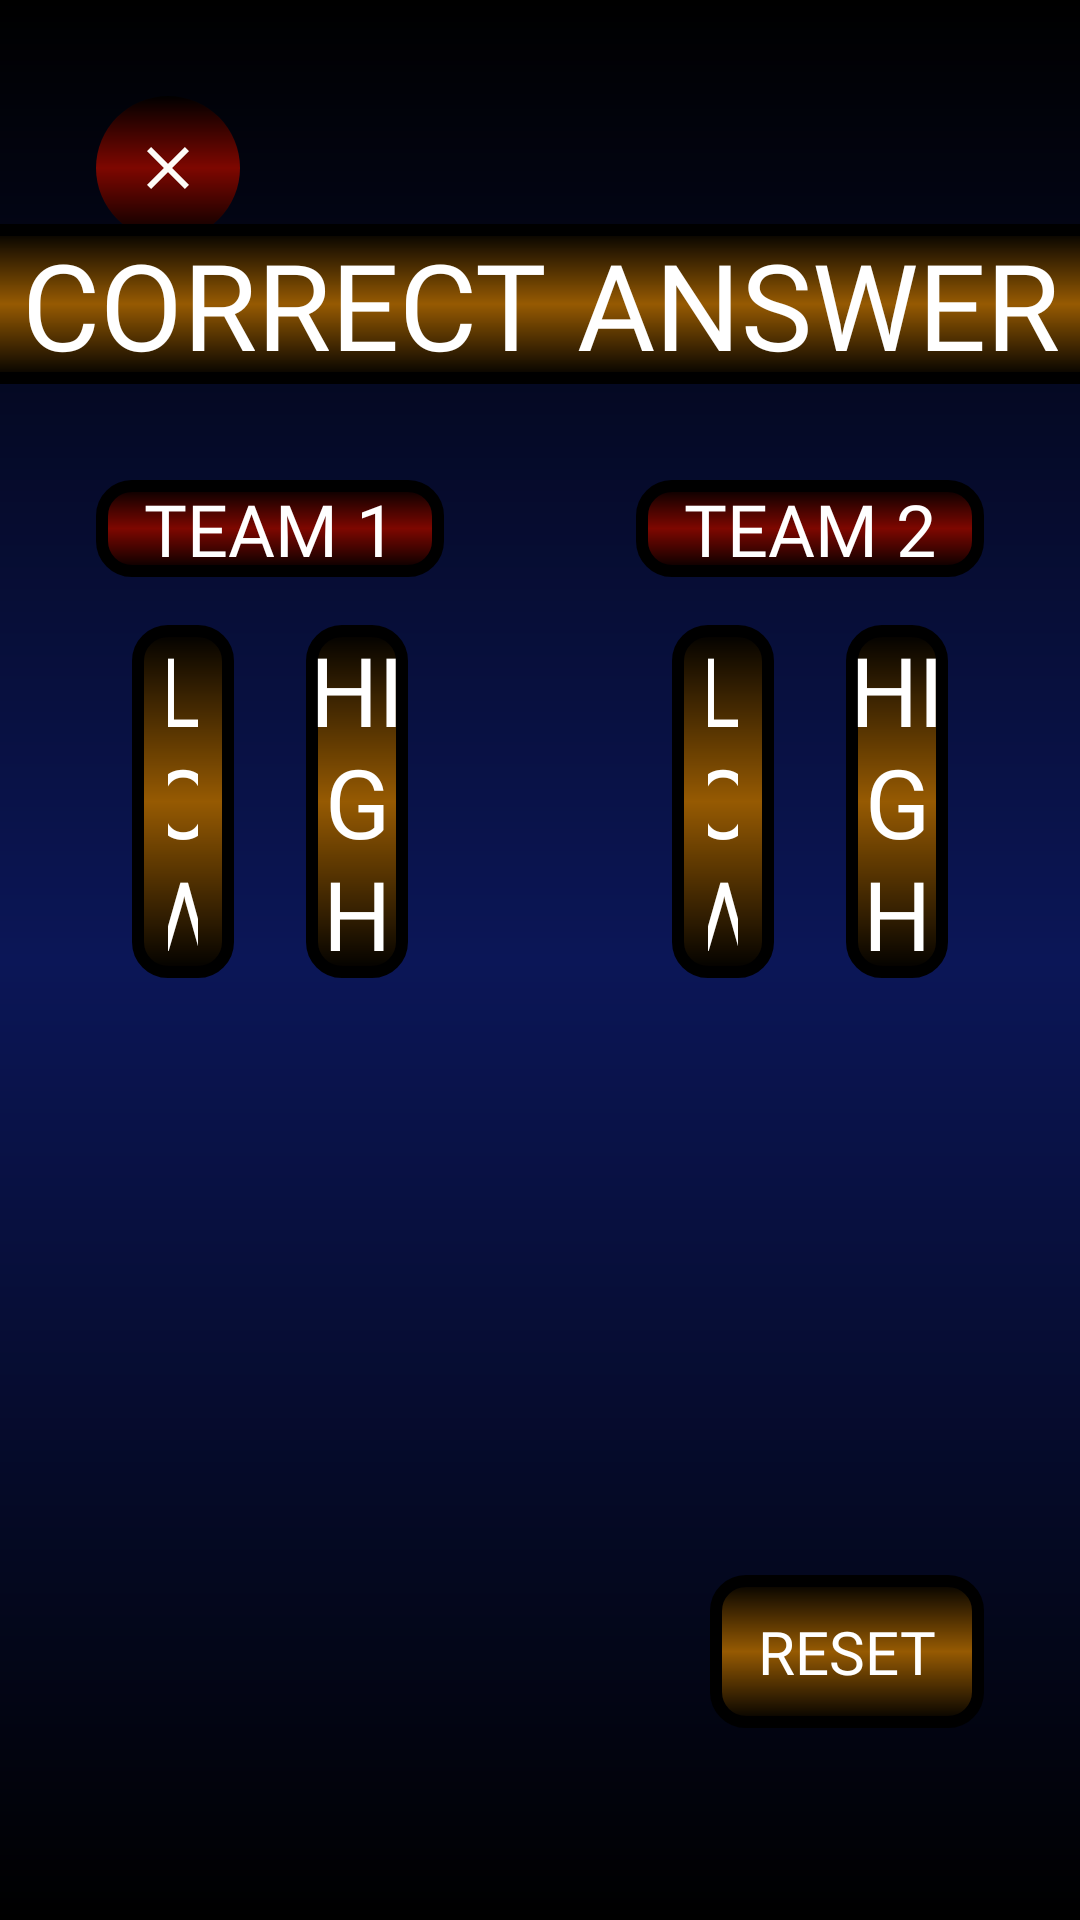

Write the Android layout XML for this screen, with the resource values it uses.
<!-- AndroidManifest.xml: application theme Theme.QuizAppVersionOne -->
<!-- res/layout/activity_question_five.xml -->
<?xml version="1.0" encoding="utf-8"?>
<androidx.constraintlayout.widget.ConstraintLayout xmlns:android="http://schemas.android.com/apk/res/android"
    xmlns:app="http://schemas.android.com/apk/res-auto"
    xmlns:tools="http://schemas.android.com/tools"
    android:id="@+id/main"
    android:layout_width="match_parent"
    android:layout_height="match_parent"
    android:background="@drawable/bg_full_screen"
    tools:context=".QuestionFiveActivity">

    <ImageButton
        android:id="@+id/btn_close"
        android:layout_width="48dp"
        android:layout_height="48dp"
        android:layout_margin="32dp"
        android:background="@drawable/bg_round_red"
        android:contentDescription="@string/close_img_button"
        android:src="@drawable/close_icon"
        app:layout_constraintStart_toStartOf="parent"
        app:layout_constraintTop_toTopOf="parent" />

    <TextView
        android:id="@+id/btn_show"
        android:layout_width="wrap_content"
        android:layout_height="wrap_content"
        android:layout_margin="32dp"
        android:background="@drawable/bg_tv_orange"
        android:fontFamily="@font/goldman_bold"
        android:paddingHorizontal="16dp"
        android:paddingVertical="12dp"
        android:text="@string/btn_text_show_answers"
        android:textColor="@color/white"
        android:textSize="24sp"
        android:visibility="invisible"
        app:layout_constraintEnd_toEndOf="parent"
        app:layout_constraintTop_toTopOf="parent" />

    <TextView
        android:id="@+id/tv_question"
        android:layout_width="match_parent"
        android:layout_height="wrap_content"
        android:layout_marginHorizontal="312dp"
        android:layout_marginTop="32dp"
        android:fontFamily="@font/goldman_bold"
        android:text="@string/question_5_1"
        android:textAlignment="center"
        android:textColor="@color/white"
        android:textSize="48sp"
        app:layout_constraintEnd_toEndOf="parent"
        app:layout_constraintStart_toStartOf="parent"
        app:layout_constraintTop_toTopOf="parent" />

    <TextView
        android:id="@+id/tv_add_info"
        android:layout_width="wrap_content"
        android:layout_height="wrap_content"
        android:fontFamily="@font/goldman_bold"
        android:text=""
        android:textAlignment="center"
        android:textColor="@color/white"
        android:textSize="32sp"
        app:layout_constraintEnd_toEndOf="@+id/tv_question"
        app:layout_constraintStart_toStartOf="@+id/tv_question"
        app:layout_constraintTop_toBottomOf="@+id/tv_question" />

    <TextView
        android:id="@+id/correct_answer"
        android:layout_width="600dp"
        android:layout_height="wrap_content"
        android:layout_marginBottom="32dp"
        android:background="@drawable/bg_tv_orange"
        android:fontFamily="@font/goldman_bold"
        android:text="@string/correct_answer"
        android:textAlignment="center"
        android:textColor="@color/white"
        android:textSize="40sp"
        app:layout_constraintBottom_toTopOf="@id/big_container"
        app:layout_constraintEnd_toEndOf="parent"
        app:layout_constraintStart_toStartOf="parent" />

    <LinearLayout
        android:id="@+id/big_container"
        android:layout_width="match_parent"
        android:layout_height="wrap_content"
        android:layout_marginBottom="32dp"
        android:baselineAligned="false"
        app:layout_constraintBottom_toTopOf="@+id/btn_reset"
        app:layout_constraintStart_toStartOf="parent">

        <LinearLayout
            android:layout_width="match_parent"
            android:layout_height="wrap_content"
            android:layout_marginHorizontal="32dp"
            android:layout_weight="1"
            android:gravity="center"
            android:orientation="vertical">

            <TextView
                android:id="@+id/team1_check"
                android:layout_width="wrap_content"
                android:layout_height="wrap_content"
                android:layout_marginBottom="16dp"
                android:background="@drawable/bg_tv_red"
                android:fontFamily="@font/goldman_bold"
                android:paddingHorizontal="16dp"
                android:text="@string/team_1"
                android:textAlignment="center"
                android:textColor="@color/white"
                android:textSize="24sp" />

            <LinearLayout
                android:layout_width="match_parent"
                android:layout_height="match_parent"
                android:layout_gravity="center"
                android:layout_marginBottom="12dp"
                android:orientation="horizontal">

                <TextView
                    android:id="@+id/answer_1_team1"
                    android:layout_width="match_parent"
                    android:layout_height="wrap_content"
                    android:layout_marginHorizontal="12dp"
                    android:layout_weight="1"
                    android:background="@drawable/bg_tv_orange"
                    android:fontFamily="@font/goldman_bold"
                    android:paddingHorizontal="12dp"
                    android:text="@string/low"
                    android:textAlignment="center"
                    android:textColor="@color/white"
                    android:textSize="32sp" />

                <TextView
                    android:id="@+id/answer_2_team1"
                    android:layout_width="match_parent"
                    android:layout_height="wrap_content"
                    android:layout_marginHorizontal="12dp"
                    android:layout_weight="1"
                    android:background="@drawable/bg_tv_orange"
                    android:fontFamily="@font/goldman_bold"
                    android:text="@string/high"
                    android:textAlignment="center"
                    android:textColor="@color/white"
                    android:textSize="32sp" />

            </LinearLayout>

            <TextView
                android:id="@+id/answer_3_team1"
                android:layout_width="match_parent"
                android:layout_height="wrap_content"
                android:layout_marginHorizontal="128dp"
                android:background="@drawable/bg_tv_orange"
                android:fontFamily="@font/goldman_bold"
                android:text="@string/span"
                android:textAlignment="center"
                android:textColor="@color/white"
                android:textSize="32sp" />

        </LinearLayout>

        <LinearLayout
            android:layout_width="match_parent"
            android:layout_height="wrap_content"
            android:layout_marginHorizontal="32dp"
            android:layout_weight="1"
            android:gravity="center"
            android:orientation="vertical">

            <TextView
                android:id="@+id/team2_check"
                android:layout_width="wrap_content"
                android:layout_height="wrap_content"
                android:layout_marginBottom="16dp"
                android:background="@drawable/bg_tv_red"
                android:fontFamily="@font/goldman_bold"
                android:paddingHorizontal="16dp"
                android:text="@string/team_2"
                android:textAlignment="center"
                android:textColor="@color/white"
                android:textSize="24sp" />

            <LinearLayout
                android:layout_width="match_parent"
                android:layout_height="match_parent"
                android:layout_gravity="center"
                android:layout_marginBottom="12dp"
                android:orientation="horizontal">

                <TextView
                    android:id="@+id/answer_1_team2"
                    android:layout_width="match_parent"
                    android:layout_height="wrap_content"
                    android:layout_marginHorizontal="12dp"
                    android:layout_weight="1"
                    android:background="@drawable/bg_tv_orange"
                    android:fontFamily="@font/goldman_bold"
                    android:paddingHorizontal="12dp"
                    android:text="@string/low"
                    android:textAlignment="center"
                    android:textColor="@color/white"
                    android:textSize="32sp" />

                <TextView
                    android:id="@+id/answer_2_team2"
                    android:layout_width="match_parent"
                    android:layout_height="wrap_content"
                    android:layout_marginHorizontal="12dp"
                    android:layout_weight="1"
                    android:background="@drawable/bg_tv_orange"
                    android:fontFamily="@font/goldman_bold"
                    android:text="@string/high"
                    android:textAlignment="center"
                    android:textColor="@color/white"
                    android:textSize="32sp" />

            </LinearLayout>

            <TextView
                android:id="@+id/answer_3_team2"
                android:layout_width="match_parent"
                android:layout_height="wrap_content"
                android:layout_marginHorizontal="128dp"
                android:background="@drawable/bg_tv_orange"
                android:fontFamily="@font/goldman_bold"
                android:text="@string/span"
                android:textAlignment="center"
                android:textColor="@color/white"
                android:textSize="32sp" />

        </LinearLayout>
    </LinearLayout>

    <TextView
        android:id="@+id/btn_reset"
        android:layout_width="wrap_content"
        android:layout_height="wrap_content"
        android:layout_marginHorizontal="32dp"
        android:layout_marginBottom="64dp"
        android:background="@drawable/bg_tv_orange"
        android:fontFamily="@font/goldman_bold"
        android:paddingHorizontal="16dp"
        android:paddingVertical="12dp"
        android:text="@string/reset_btn_text"
        android:textColor="@color/white"
        android:textSize="20sp"
        app:layout_constraintBottom_toBottomOf="parent"
        app:layout_constraintEnd_toEndOf="parent" />


    <TextView
        android:id="@+id/tv_number"
        android:layout_width="400dp"
        android:layout_height="0dp"
        android:background="@drawable/bg_countdown"
        android:fontFamily="@font/goldman_bold"
        android:gravity="center"
        android:paddingTop="48dp"
        android:text="@string/_3"
        android:textColor="@color/white"
        android:textSize="0sp"
        android:visibility="invisible"
        app:autoSizeMaxTextSize="300sp"
        app:autoSizeMinTextSize="1sp"
        app:autoSizeTextType="uniform"
        app:layout_constraintBottom_toBottomOf="parent"
        app:layout_constraintDimensionRatio="1:1"
        app:layout_constraintEnd_toEndOf="parent"
        app:layout_constraintStart_toStartOf="parent"
        app:layout_constraintTop_toTopOf="parent" />

</androidx.constraintlayout.widget.ConstraintLayout>
<!-- resources referenced by this layout -->
<resources>
  <color name="white">#FFFFFFFF</color>
  <!-- drawable bg_countdown (drawable) -->
  <?xml version="1.0" encoding="utf-8"?>
  <shape xmlns:android="http://schemas.android.com/apk/res/android"
      android:shape="oval">
      <corners
          android:radius="50dp"/>
      <gradient
          android:type="linear"
          android:angle="1"
          android:startColor="@color/black"
          android:centerColor="@color/pink"
          android:endColor="@color/black"/>
      <stroke
          android:color="@color/white"
          android:width="16dp"/>
  </shape>
  <!-- drawable bg_full_screen (drawable) -->
  <?xml version="1.0" encoding="utf-8"?>
  <shape xmlns:android="http://schemas.android.com/apk/res/android">
      <gradient
          android:type="linear"
          android:angle="1"
          android:startColor="@color/black"
          android:centerColor="@color/blue"
          android:endColor="@color/black"/>
  </shape>
  <!-- drawable bg_round_red (drawable) -->
  <?xml version="1.0" encoding="utf-8"?>
  <shape xmlns:android="http://schemas.android.com/apk/res/android"
      android:shape="oval">
      <gradient
          android:type="linear"
          android:angle="1"
          android:startColor="@color/black"
          android:centerColor="@color/red"
          android:endColor="@color/black"/>
  </shape>
  <!-- drawable bg_tv_orange (drawable) -->
  <?xml version="1.0" encoding="utf-8"?>
  <shape xmlns:android="http://schemas.android.com/apk/res/android"
      android:shape="rectangle">
      <corners
          android:radius="10dp"/>
      <gradient
          android:type="linear"
          android:angle="1"
          android:startColor="@color/black"
          android:centerColor="@color/orange"
          android:endColor="@color/black"/>
      <stroke
          android:color="@color/black"
          android:width="4dp"/>
  </shape>
  <!-- drawable bg_tv_red (drawable) -->
  <?xml version="1.0" encoding="utf-8"?>
  <shape xmlns:android="http://schemas.android.com/apk/res/android"
      android:shape="rectangle">
      <corners
          android:radius="10dp"/>
      <gradient
          android:type="linear"
          android:angle="1"
          android:startColor="@color/black"
          android:centerColor="@color/red"
          android:endColor="@color/black"/>
      <stroke
          android:color="@color/black"
          android:width="4dp"/>
  </shape>
  <!-- drawable close_icon (drawable) -->
  <vector xmlns:android="http://schemas.android.com/apk/res/android" android:height="24dp" android:tint="#FDFCF8" android:viewportHeight="960" android:viewportWidth="960" android:width="24dp">
  
      <path android:fillColor="@android:color/white" android:pathData="M256,760L200,704L424,480L200,256L256,200L480,424L704,200L760,256L536,480L760,704L704,760L480,536L256,760Z"/>
  
  </vector>
  <string name="_3">3</string>
  <string name="btn_text_show_answers">SHOW ANSWERS</string>
  <string name="close_img_button">close</string>
  <string name="correct_answer">CORRECT ANSWER</string>
  <string name="high">HIGH</string>
  <string name="low">LOW</string>
  <string name="question_5_1">\"AS THE CROW FLY\", HUR LÅNGT ÄR DET HIT\nFRÅN MIN ADRESS I LONDON?</string>
  <string name="reset_btn_text">RESET</string>
  <string name="span">SPAN</string>
  <string name="team_1">TEAM 1</string>
  <string name="team_2">TEAM 2</string>
  <style name="Theme.QuizAppVersionOne" parent="Base.Theme.QuizAppVersionOne" />
  <color name="black">#FF000000</color>
  <color name="pink">#9C27B0</color>
  <color name="blue">#0B1657</color>
  <color name="red">#7E0700</color>
  <color name="orange">#965A02</color>
  <style name="Base.Theme.QuizAppVersionOne" parent="Theme.Material3.Dark.NoActionBar">
          <item name="android:statusBarColor">@color/black</item>
          <item name="android:windowLightStatusBar">false</item>
      </style>
</resources>
